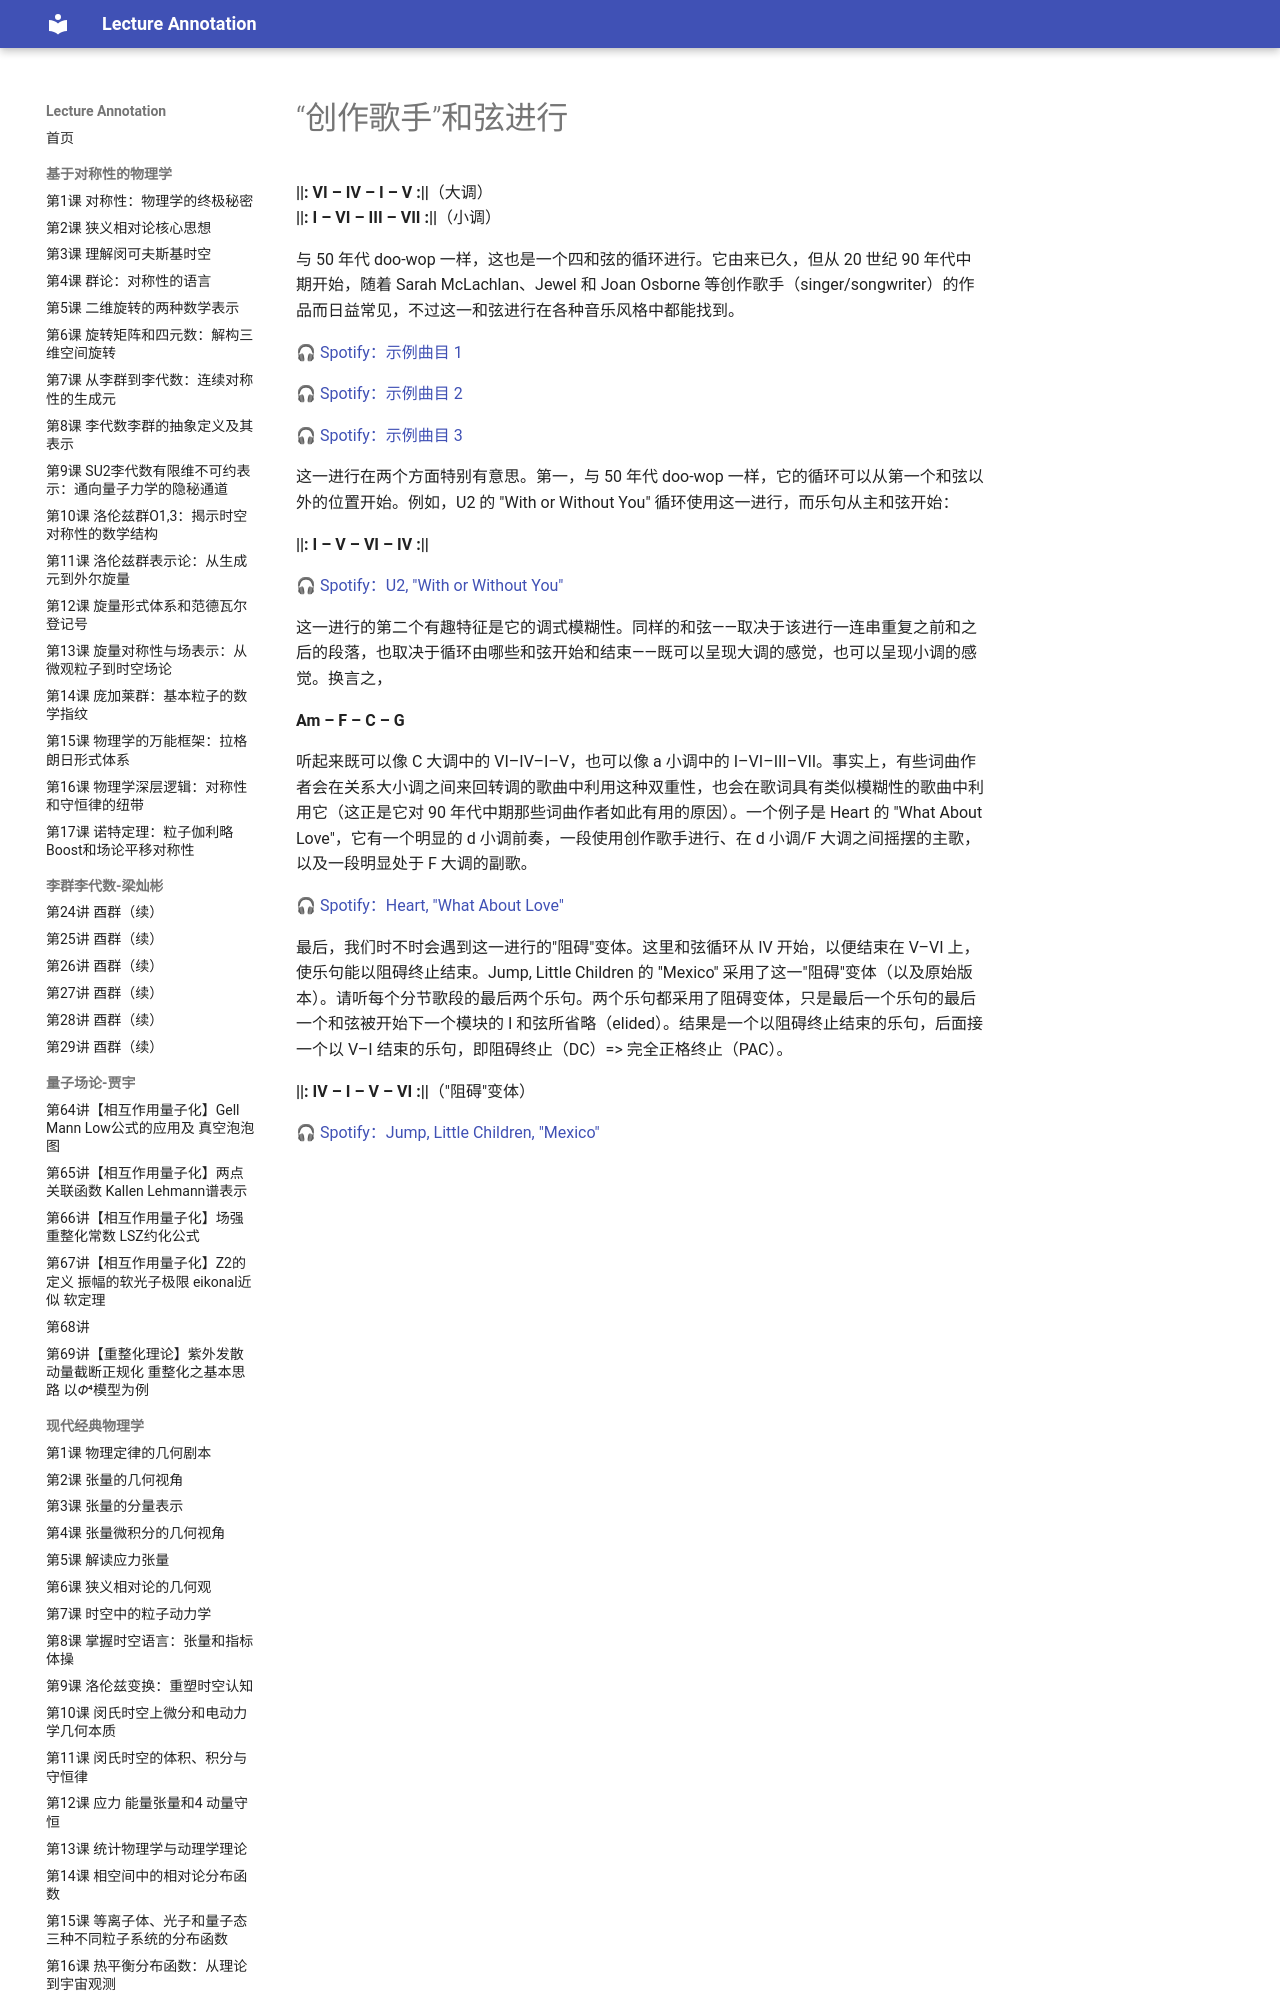

repository: k-l-lambda/lecture-annotation · page: ebooks/omt/popRockHarmony-sscp/index.html · generator: mkdocs

# “创作歌手”和弦进行

**&#124;&#124;: VI – IV – I – V :&#124;&#124;**（大调）  
**&#124;&#124;: I – VI – III – VII :&#124;&#124;**（小调）

与 50 年代 doo-wop 一样，这也是一个四和弦的循环进行。它由来已久，但从 20 世纪 90 年代中期开始，随着 Sarah McLachlan、Jewel 和 Joan Osborne 等创作歌手（singer/songwriter）的作品而日益常见，不过这一和弦进行在各种音乐风格中都能找到。

🎧 [Spotify：示例曲目 1](https://open.spotify.com/track/3ozomn4PrGEKEuusxX2HpC)

🎧 [Spotify：示例曲目 2](https://open.spotify.com/track/1xNmF1Uep5OGutizZSbKvd)

🎧 [Spotify：示例曲目 3](https://open.spotify.com/track/7hZxxM8EK1cMlzMT8vxu1T)

这一进行在两个方面特别有意思。第一，与 50 年代 doo-wop 一样，它的循环可以从第一个和弦以外的位置开始。例如，U2 的 "With or Without You" 循环使用这一进行，而乐句从主和弦开始：

**&#124;&#124;: I – V – VI – IV :&#124;&#124;**

🎧 [Spotify：U2, "With or Without You"](https://open.spotify.com/track/5JGEAz15LkPoOtFHttDtVs)

这一进行的第二个有趣特征是它的调式模糊性。同样的和弦——取决于该进行一连串重复之前和之后的段落，也取决于循环由哪些和弦开始和结束——既可以呈现大调的感觉，也可以呈现小调的感觉。换言之，

**Am – F – C – G**

听起来既可以像 C 大调中的 VI–IV–I–V，也可以像 a 小调中的 I–VI–III–VII。事实上，有些词曲作者会在关系大小调之间来回转调的歌曲中利用这种双重性，也会在歌词具有类似模糊性的歌曲中利用它（这正是它对 90 年代中期那些词曲作者如此有用的原因）。一个例子是 Heart 的 "What About Love"，它有一个明显的 d 小调前奏，一段使用创作歌手进行、在 d 小调/F 大调之间摇摆的主歌，以及一段明显处于 F 大调的副歌。

🎧 [Spotify：Heart, "What About Love"](https://open.spotify.com/track/7JmsQwxDlC89imxewJcnHO)

最后，我们时不时会遇到这一进行的"阻碍"变体。这里和弦循环从 IV 开始，以便结束在 V–VI 上，使乐句能以阻碍终止结束。Jump, Little Children 的 "Mexico" 采用了这一"阻碍"变体（以及原始版本）。请听每个分节歌段的最后两个乐句。两个乐句都采用了阻碍变体，只是最后一个乐句的最后一个和弦被开始下一个模块的 I 和弦所省略（elided）。结果是一个以阻碍终止结束的乐句，后面接一个以 V–I 结束的乐句，即阻碍终止（DC）=> 完全正格终止（PAC）。

**&#124;&#124;: IV – I – V – VI :&#124;&#124;**（"阻碍"变体）
